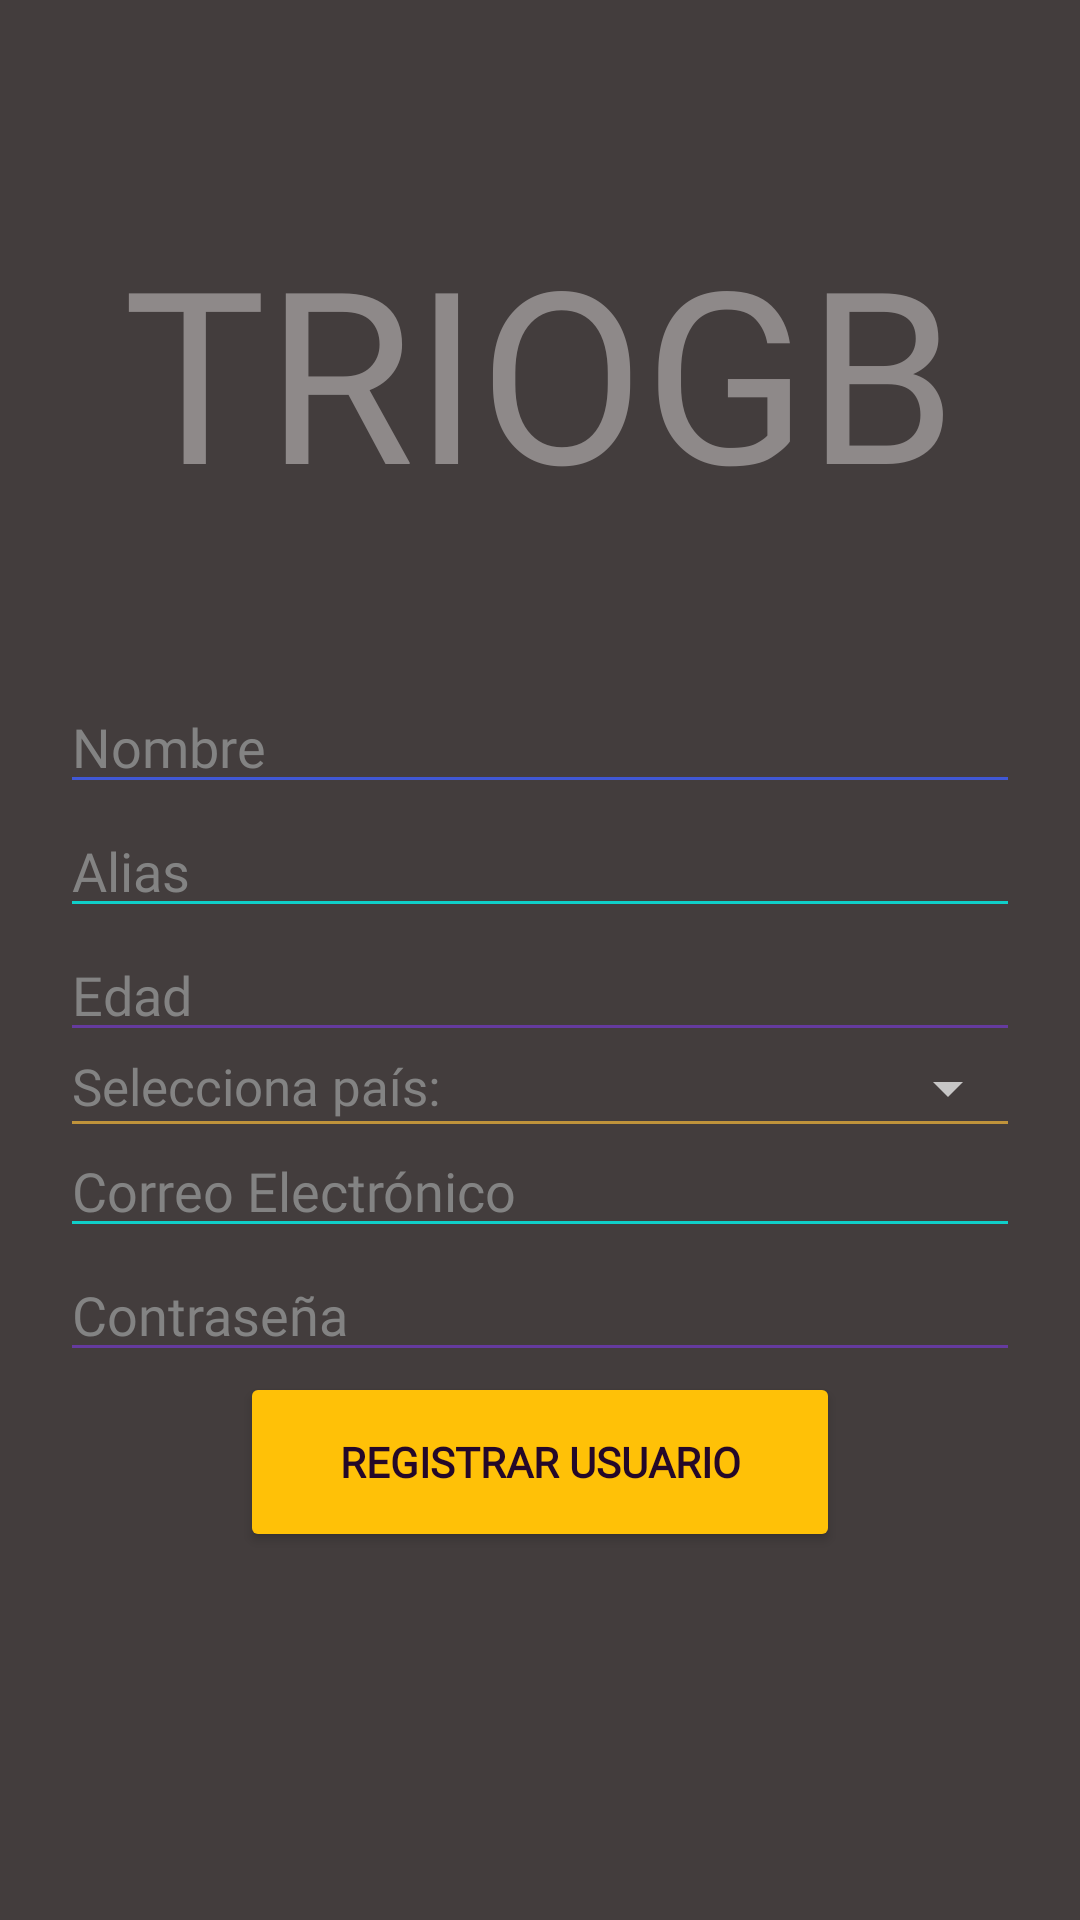

Produce the Android XML layout that renders to this screen, including the resource entries it uses.
<!-- AndroidManifest.xml: application theme Theme.AppCompat.NoActionBar -->
<!-- res/layout/activity_registro.xml -->
<?xml version="1.0" encoding="utf-8"?>
<androidx.constraintlayout.widget.ConstraintLayout xmlns:android="http://schemas.android.com/apk/res/android"
    xmlns:app="http://schemas.android.com/apk/res-auto"
    xmlns:tools="http://schemas.android.com/tools"
    android:layout_width="match_parent"
    android:layout_height="match_parent"
    android:background="#433D3D"
    android:padding="20dp"
    tools:context=".RegistroActivity">

    <LinearLayout
        android:layout_width="match_parent"
        android:layout_height="wrap_content"
        android:orientation="vertical"

        android:background="#F8F8F8"
        tools:layout_editor_absoluteX="1dp"
        tools:layout_editor_absoluteY="1dp"
        tools:ignore="MissingConstraints" />

    <LinearLayout
        android:layout_width="match_parent"
        android:layout_height="match_parent"
        android:orientation="vertical">

        <TextView
            android:layout_width="match_parent"
            android:layout_height="wrap_content"
            android:text="TRIOGB"
            android:fontFamily="@font/triogb"
            android:textSize="80sp"
            android:gravity="center"
            android:textColor="#8E8989"
            android:layout_marginTop="50dp"
            android:layout_marginBottom="50dp">

        </TextView>

        <EditText
            android:id="@+id/editTextName"
            android:textColorHint="#838383"
            android:layout_width="match_parent"
            android:layout_height="wrap_content"
            android:fontFamily="@font/triogb"
            android:textColor="@color/white"
            android:backgroundTint="#4058D5"
            android:hint="Nombre" />

        <EditText
            android:id="@+id/editTextAlias"
            android:textColorHint="#838383"
            android:layout_width="match_parent"
            android:layout_height="wrap_content"
            android:fontFamily="@font/triogb"
            android:textColor="@color/white"
            android:backgroundTint="#10CFC9"
            android:hint="Alias" />

        <EditText
            android:id="@+id/editTextEdad"
            android:textColorHint="#838383"
            android:layout_width="match_parent"
            android:layout_height="wrap_content"
            android:fontFamily="@font/triogb"
            android:textColor="@color/white"
            android:inputType="number"
            android:backgroundTint="#653B9F"
            android:hint="Edad" />

    <LinearLayout
        android:layout_width="match_parent"
        android:layout_height="wrap_content"
        android:background="@drawable/linea"
        android:orientation="horizontal">

        <TextView
            android:layout_width="wrap_content"
            android:layout_height="wrap_content"
            android:fontFamily="@font/triogb"
            android:textColor="#838383"
            android:layout_marginLeft="4dp"
            android:textSize="17dp"

            android:text="Selecciona país:" />


        <Spinner
        android:id="@+id/paises"
        android:layout_width="match_parent"
        android:layout_height="wrap_content"
        android:spinnerMode="dropdown"
        app:layout_constraintBottom_toBottomOf="parent"
        app:layout_constraintEnd_toEndOf="parent"
        app:layout_constraintStart_toStartOf="parent" />

    </LinearLayout>

        <EditText
            android:id="@+id/editTextEmail"
            android:textColorHint="#838383"
            android:layout_width="match_parent"
            android:layout_height="wrap_content"
            android:fontFamily="@font/triogb"
            android:textColor="@color/white"
            android:backgroundTint="#10CFC9"
            android:hint="Correo Electrónico" />

        <EditText
            android:id="@+id/editTextPassword"
            android:textColorHint="#838383"
            android:layout_width="match_parent"
            android:layout_height="wrap_content"
            android:fontFamily="@font/triogb"
            android:backgroundTint="#653B9F"
            android:textColor="@color/white"
            android:inputType="numberPassword"
            android:hint="Contraseña"/>

        <LinearLayout
            android:layout_width="match_parent"
            android:layout_height="wrap_content"
            android:orientation="vertical"/>


        <Button
            android:id="@+id/btnRegister"
            android:layout_width="200dp"
            android:layout_height="60dp"
            android:layout_gravity="center"
            android:backgroundTint="#FFC107"
            android:fontFamily="@font/triogb"
            android:text="Registrar Usuario"
            android:textStyle="bold"
            android:textColor="#240829" />

    </LinearLayout>
</androidx.constraintlayout.widget.ConstraintLayout>
<!-- resources referenced by this layout -->
<resources>
  <color name="white">#FFFFFFFF</color>
  <!-- drawable linea (drawable) -->
  <?xml version="1.0" encoding="utf-8"?>
  <layer-list xmlns:android="http://schemas.android.com/apk/res/android">
      <item android:left="4dp" android:right="4dp">
          <shape android:shape="rectangle">
              <solid android:color="#BF933B" />
          </shape>
      </item>
      <item android:bottom="1dp" >
          <shape android:shape="rectangle">
              <solid android:color="#433D3D" />
          </shape>
      </item>
  </layer-list>
</resources>
